Run: headless pygame with SDL's dummy video driver; simulated clock (each Clock.tick advances the game by its frame time, no real sleeping); random seed 0; keys injected as events and as key.get_pressed() state; mouse plan: one left click at the window centre at the start of phase 2, then a move to the lower-right quarter at the start of phase 3; restart key R tapped at the start of phases 3 and 4.
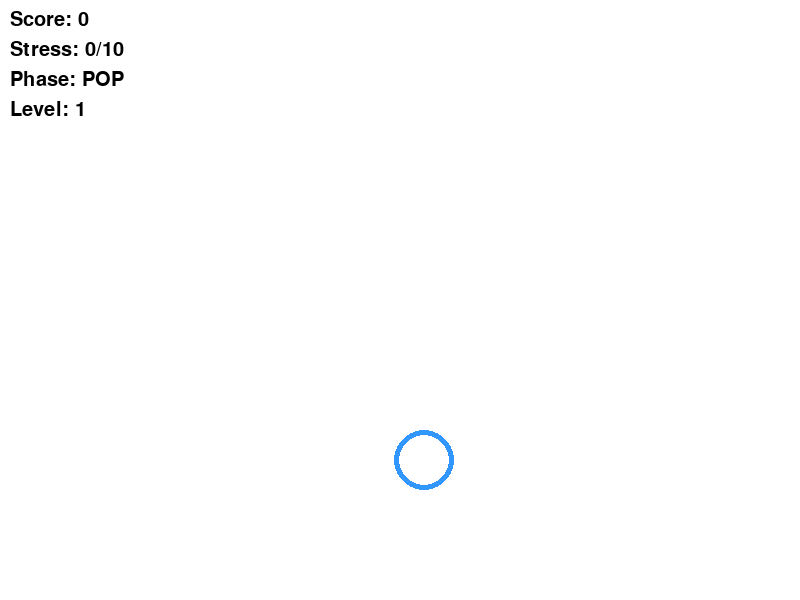
Frame 1 of 4 · flips 1–60 · no input
Frame 2 of 4 · flips 61–180 · clicked the window centre · tapped SPACE, RETURN · held RIGHT (→), D · screen unchanged from frame 1, image omitted
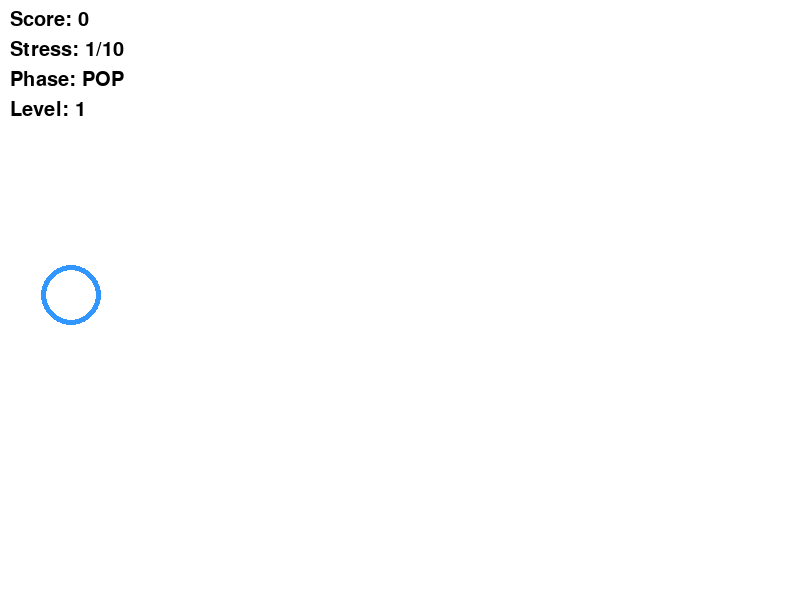
Frame 3 of 4 · flips 181–300 · moved the mouse to the lower-right quarter · tapped R · held DOWN (↓), S
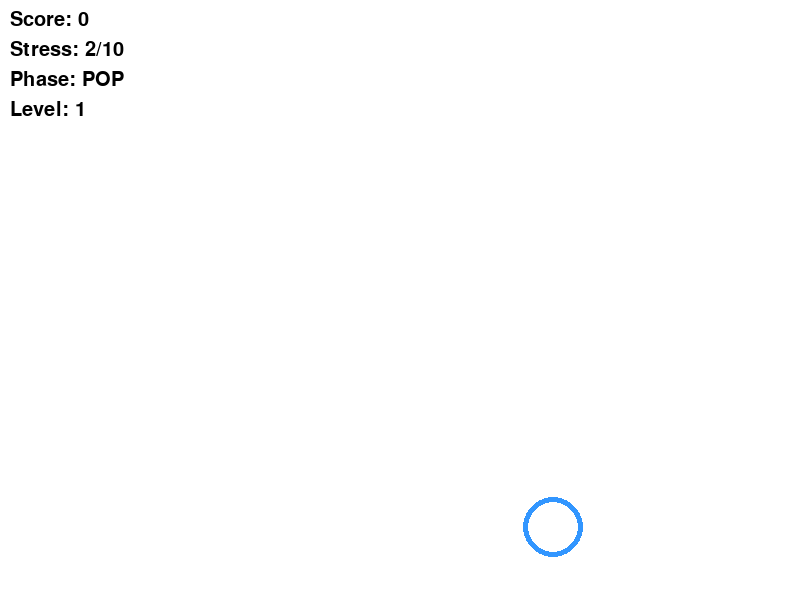
Frame 4 of 4 · flips 301–420 · tapped R · held LEFT (←), A, UP (↑), W

The pygame program that drew these frames:

import pygame
import random
import math

# Initialize Pygame
pygame.init()

# Screen setup
screen_width, screen_height = 800, 600
screen = pygame.display.set_mode((screen_width, screen_height))
pygame.display.set_caption("Stress Bubble Pop + Breathing Trainer")

# Colors
WHITE = (255, 255, 255)
BLUE = (50, 150, 255)
RED = (255, 100, 100)
BLACK = (0, 0, 0)
GREEN = (0, 200, 0)

# Clock
clock = pygame.time.Clock()
fps = 60

# Bubble properties
bubble_radius = 30
bubble_spawn_time = 0
current_bubble = None
bubble_lifespan = 3000  # start with 3 seconds

# Breathing trainer
breath_min = 50
breath_max = 150
breath_duration = 4000
breath_start_time = pygame.time.get_ticks()

# Game states
POP_PHASE = 'pop'
BREATH_PHASE = 'breath'
phase_duration = 15000
phase_start_time = pygame.time.get_ticks()
current_phase = POP_PHASE

# Score, stress, level
score = 0
stress = 0
max_stress = 10
level = 1
last_score_level_up = 0
game_over = False

# Affirmations
affirmations = [
    "Great job!", "Keep it up!", "You're doing awesome!", "Well done!",
    "Stay strong!", "Nice pop!", "You got this!", "Fantastic!", "Keep breathing!"
]
affirmation_show_time = 1500
affirmation_start_time = 0
current_affirmation = ""
show_affirmation = False

font = pygame.font.SysFont(None, 30)
big_font = pygame.font.SysFont(None, 60)

def spawn_bubble():
    global current_bubble, bubble_spawn_time
    x = random.randint(bubble_radius, screen_width - bubble_radius)
    y = random.randint(bubble_radius, screen_height - bubble_radius)
    current_bubble = {'pos': (x, y), 'radius': bubble_radius}
    bubble_spawn_time = pygame.time.get_ticks()

def draw_bubble():
    if current_bubble:
        pygame.draw.circle(screen, BLUE, current_bubble['pos'], current_bubble['radius'])
        pygame.draw.circle(screen, WHITE, current_bubble['pos'], current_bubble['radius'] - 5)

def check_bubble_click(pos):
    global score, show_affirmation, current_affirmation, affirmation_start_time, current_bubble
    if current_bubble:
        bx, by = current_bubble['pos']
        dist = math.hypot(pos[0] - bx, pos[1] - by)
        if dist <= current_bubble['radius']:
            current_bubble = None
            score += 1
            current_affirmation = random.choice(affirmations)
            show_affirmation = True
            affirmation_start_time = pygame.time.get_ticks()
            return

def get_breath_radius():
    elapsed = (pygame.time.get_ticks() - breath_start_time) % (2 * breath_duration)
    if elapsed < breath_duration:
        return breath_min + (breath_max - breath_min) * (elapsed / breath_duration)
    else:
        return breath_max - (breath_max - breath_min) * ((elapsed - breath_duration) / breath_duration)

def draw_breathing_circle():
    radius = int(get_breath_radius())
    center = (screen_width // 2, screen_height // 2)
    pygame.draw.circle(screen, GREEN, center, radius)
    pygame.draw.circle(screen, WHITE, center, radius - 20)
    prompt = "Breathe In" if (pygame.time.get_ticks() - breath_start_time) % (2 * breath_duration) < breath_duration else "Breathe Out"
    text = font.render(prompt, True, BLACK)
    text_rect = text.get_rect(center=(center[0], center[1] + radius + 30))
    screen.blit(text, text_rect)

def draw_ui():
    score_text = font.render(f"Score: {score}", True, BLACK)
    stress_text = font.render(f"Stress: {stress}/{max_stress}", True, BLACK)
    phase_text = font.render(f"Phase: {current_phase.upper()}", True, BLACK)
    level_text = font.render(f"Level: {level}", True, BLACK)
    screen.blit(score_text, (10, 10))
    screen.blit(stress_text, (10, 40))
    screen.blit(phase_text, (10, 70))
    screen.blit(level_text, (10, 100))
    if show_affirmation:
        affirmation_text = font.render(current_affirmation, True, (0, 100, 0))
        affirmation_rect = affirmation_text.get_rect(center=(screen_width // 2, screen_height - 50))
        screen.blit(affirmation_text, affirmation_rect)

def draw_game_over():
    screen.fill(WHITE)
    over_text = big_font.render("Game Over", True, RED)
    final_score_text = font.render(f"Final Score: {score}", True, BLACK)
    final_level_text = font.render(f"Level Reached: {level}", True, BLACK)
    final_stress_text = font.render(f"Stress Level: {stress}/{max_stress}", True, BLACK)
    restart_text = font.render("Press R to Restart or Esc to Quit", True, BLACK)

    screen.blit(over_text, over_text.get_rect(center=(screen_width//2, screen_height//2 - 60)))
    screen.blit(final_score_text, final_score_text.get_rect(center=(screen_width//2, screen_height//2 - 20)))
    screen.blit(final_level_text, final_level_text.get_rect(center=(screen_width//2, screen_height//2 + 10)))
    screen.blit(final_stress_text, final_stress_text.get_rect(center=(screen_width//2, screen_height//2 + 40)))
    screen.blit(restart_text, restart_text.get_rect(center=(screen_width//2, screen_height//2 + 90)))

# Main loop
running = True
while running:
    screen.fill(WHITE)
    now = pygame.time.get_ticks()

    for event in pygame.event.get():
        if event.type == pygame.QUIT:
            running = False

        if game_over:
            if event.type == pygame.KEYDOWN:
                if event.key == pygame.K_r:
                    score = 0
                    stress = 0
                    level = 1
                    last_score_level_up = 0
                    current_phase = POP_PHASE
                    phase_start_time = pygame.time.get_ticks()
                    game_over = False
                    current_bubble = None
                    bubble_lifespan = 3000
                elif event.key == pygame.K_ESCAPE:
                    running = False
        elif event.type == pygame.MOUSEBUTTONDOWN and current_phase == POP_PHASE:
            pos = pygame.mouse.get_pos()
            check_bubble_click(pos)

    if game_over:
        draw_game_over()
        pygame.display.flip()
        clock.tick(fps)
        continue

    # Level up (max 3 levels)
    if score >= last_score_level_up + 10 and level < 3:
        level += 1
        last_score_level_up = score
        if level == 2:
            bubble_lifespan = 2000
        elif level == 3:
            bubble_lifespan = 1000

    # Check for stress max
    if stress >= max_stress:
        game_over = True

    # Phase switching
    if now - phase_start_time > phase_duration:
        phase_start_time = now
        if current_phase == POP_PHASE:
            current_phase = BREATH_PHASE
            breath_start_time = now
            current_bubble = None
        else:
            current_phase = POP_PHASE

    if current_phase == POP_PHASE:
        # Handle bubble timeout
        if current_bubble:
            if now - bubble_spawn_time > bubble_lifespan:
                current_bubble = None
                stress = min(max_stress, stress + 1)
        else:
            spawn_bubble()
        draw_bubble()
    else:
        draw_breathing_circle()

    if show_affirmation and now - affirmation_start_time > affirmation_show_time:
        show_affirmation = False

    draw_ui()
    pygame.display.flip()
    clock.tick(fps)

pygame.quit()
